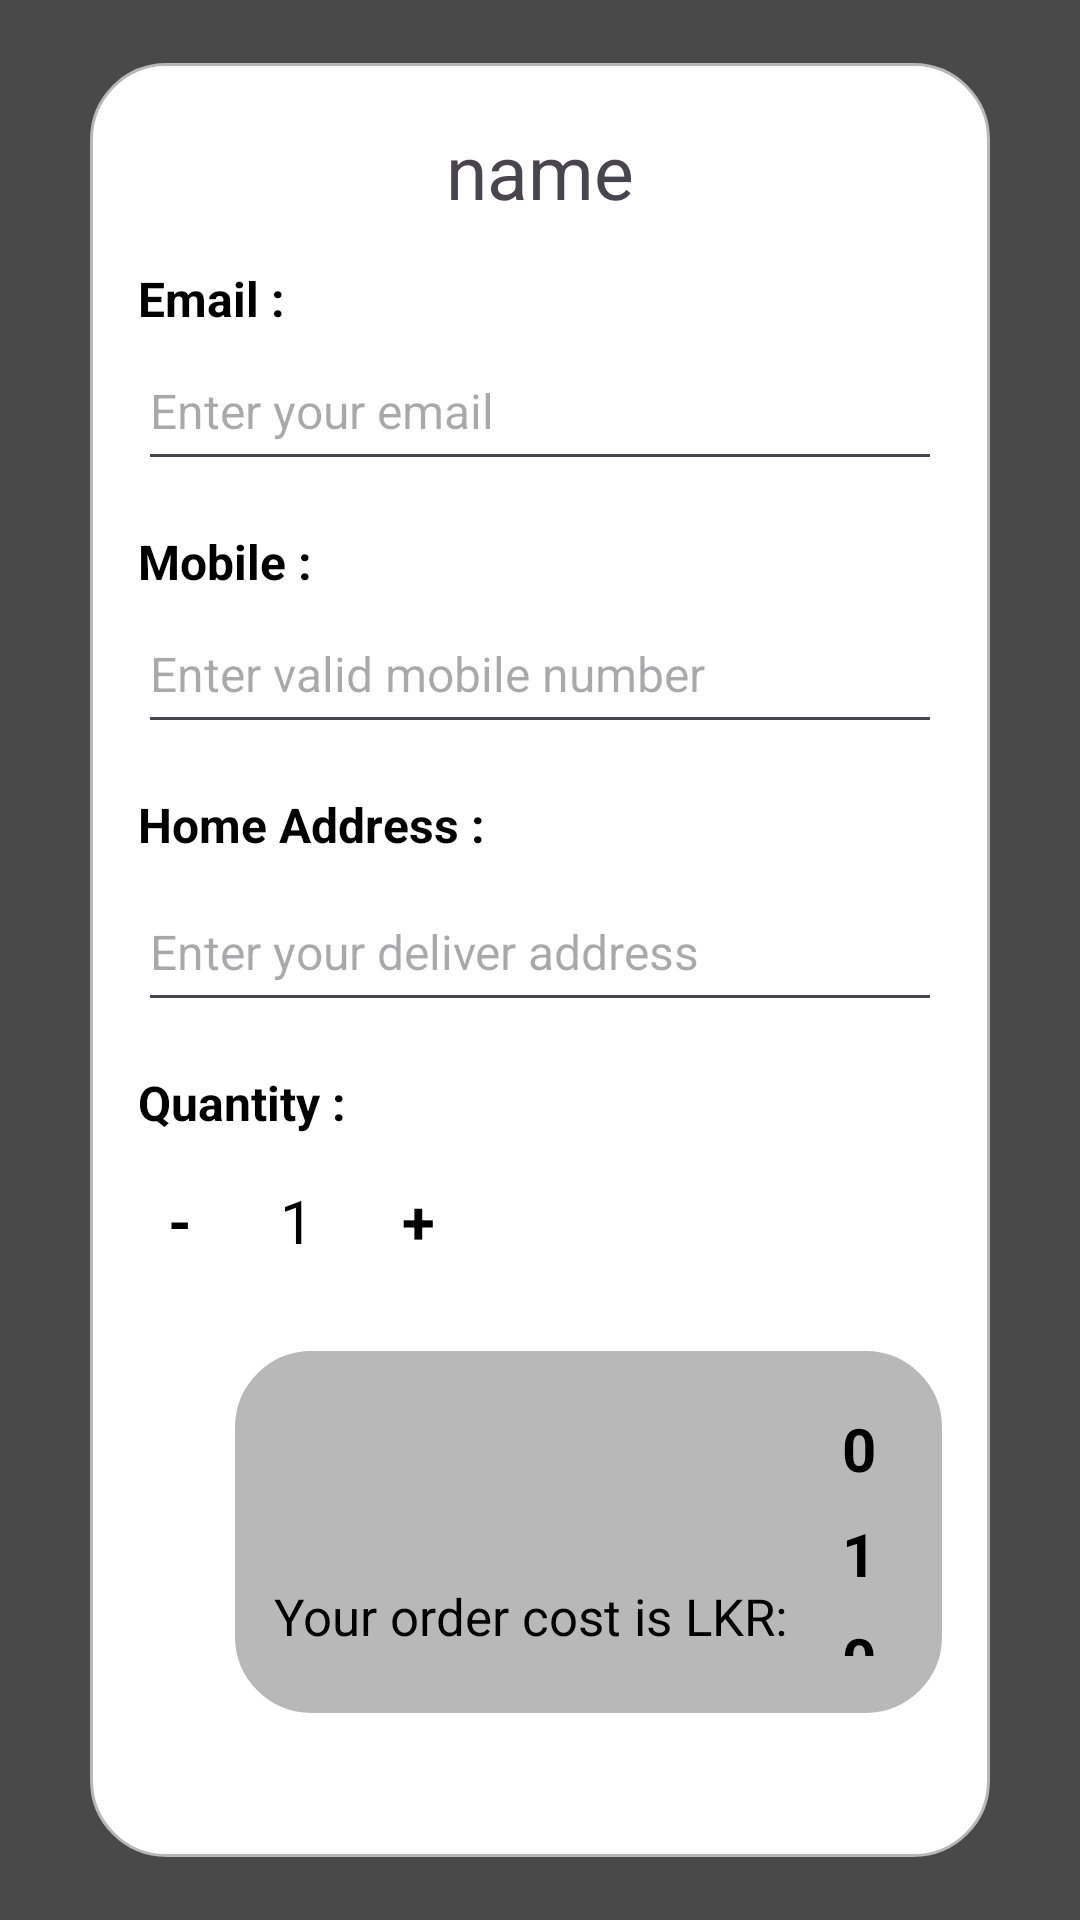

Here is an Android app screen rendered from its layout file. Give the layout XML and the strings, colors and styles it references.
<!-- AndroidManifest.xml: application theme Theme.TestingMAD -->
<!-- res/layout/activity_order_form.xml -->
<?xml version="1.0" encoding="utf-8"?>
<LinearLayout xmlns:android="http://schemas.android.com/apk/res/android"
    android:layout_width="match_parent"
    android:layout_height="match_parent"
    android:orientation="vertical"
    android:gravity="center"
    android:paddingHorizontal="30dp"
    android:paddingVertical="21dp"
    android:background="#494949"
    android:id="@+id/main">

      <LinearLayout
          android:layout_width="match_parent"
          android:layout_height="wrap_content"
          android:orientation="vertical"
          android:padding="16dp"
          android:gravity="center_vertical"
          android:background="@drawable/home_backg">

          <TextView
              android:id="@+id/oName"
              android:layout_width="match_parent"
              android:layout_height="wrap_content"
              android:text="name"
              android:layout_marginVertical="15dp"
              android:textSize="25dp"
              android:textAlignment="center"/>

          <TextView
              android:layout_width="wrap_content"
              android:layout_height="wrap_content"
              android:textSize="16sp"
              android:textColor="@color/black"
              android:textStyle="bold"
              android:text="Email : " />

          <EditText
              android:id="@+id/ordEmail"
              android:layout_width="match_parent"
              android:layout_height="wrap_content"
              android:minHeight="50dp"
              android:textSize="16sp"
              android:textColor="@color/black"
              android:hint="Enter your email" />

          <TextView
              android:layout_width="wrap_content"
              android:layout_height="wrap_content"
              android:layout_marginTop="16dp"
              android:textSize="16sp"
              android:textStyle="bold"
              android:textColor="@color/black"
              android:text="Mobile : " />

          <EditText
              android:id="@+id/ordMobile"
              android:layout_width="match_parent"
              android:layout_height="wrap_content"
              android:minHeight="50dp"
              android:textSize="16sp"
              android:textColor="@color/black"
              android:hint="Enter valid mobile number" />

          <TextView
              android:layout_width="wrap_content"
              android:layout_height="wrap_content"
              android:layout_marginTop="16dp"
              android:textSize="16sp"
              android:textStyle="bold"
              android:textColor="@color/black"
              android:text="Home Address : " />

          <EditText
              android:id="@+id/ordAddress"
              android:layout_width="match_parent"
              android:layout_height="wrap_content"
              android:minHeight="50dp"
              android:layout_marginTop="5dp"
              android:textSize="16sp"
              android:textColor="@color/black"
              android:hint="Enter your deliver address" />

          <TextView
              android:layout_width="wrap_content"
              android:layout_height="wrap_content"
              android:layout_marginTop="16dp"
              android:textSize="16sp"
              android:layout_marginBottom="5dp"
              android:textStyle="bold"
              android:textColor="@color/black"
              android:text="Quantity : " />

          <LinearLayout
              android:layout_width="wrap_content"
              android:layout_height="wrap_content"
              android:orientation="horizontal"
              android:gravity="center_vertical">

              <TextView
                  android:id="@+id/ordDec"
                  android:layout_width="wrap_content"
                  android:layout_height="wrap_content"
                  android:textSize="20sp"
                  android:textStyle="bold"
                  android:text="-"
                  android:textColor="@color/black"
                  android:padding="10dp"/>

              <TextView
                  android:id="@+id/ordQty"
                  android:layout_width="50dp"
                  android:layout_height="wrap_content"
                  android:textSize="20sp"
                  android:textAlignment="center"
                  android:text="1"
                  android:textColor="@color/black"
                  android:padding="8dp"/>

              <TextView
                  android:id="@+id/ordInc"
                  android:layout_width="wrap_content"
                  android:layout_height="wrap_content"
                  android:textSize="20sp"
                  android:textStyle="bold"
                  android:text="+"
                  android:textColor="@color/black"
                  android:padding="10dp"/>

          </LinearLayout>

          <LinearLayout
              android:layout_width="wrap_content"
              android:layout_height="wrap_content"
              android:layout_marginVertical="20dp"
              android:layout_gravity="end"

              android:paddingVertical="15dp"
              android:paddingHorizontal="13dp"
              android:background="@drawable/order_cost_background"
              android:orientation="horizontal"
              android:gravity="end">

              <TextView
                  android:layout_width="wrap_content"
                  android:layout_height="wrap_content"
                  android:textSize="17dp"
                  android:paddingBottom="6dp"
                  android:layout_marginEnd="10dp"
                  android:layout_gravity="bottom"
                  android:text="Your order cost is LKR: "
                  android:textColor="@color/black"/>

              <LinearLayout
                  android:layout_width="wrap_content"
                  android:layout_height="wrap_content"
                  android:orientation="vertical">

                  <TextView
                      android:id="@+id/unitPrice"
                      android:layout_width="wrap_content"
                      android:layout_height="wrap_content"
                      android:text="0 "
                      android:padding="4dp"
                      android:gravity="end"
                      android:textSize="20dp"
                      android:textColor="@color/black"
                      android:textStyle="bold"/>

                  <TextView
                      android:id="@+id/qtyOfOrd"
                      android:layout_width="wrap_content"
                      android:layout_height="wrap_content"
                      android:text="1"
                      android:padding="4dp"
                      android:textSize="20dp"
                      android:textColor="@color/black"
                      android:textStyle="bold"/>

                  <TextView
                      android:id="@+id/finalPrice"
                      android:layout_width="wrap_content"
                      android:layout_height="wrap_content"
                      android:text="0 "
                      android:padding="4dp"
                      android:textSize="20dp"
                      android:textColor="@color/black"
                      android:textStyle="bold"/>
              </LinearLayout>

          </LinearLayout>

          <LinearLayout
              android:layout_width="match_parent"
              android:layout_height="wrap_content"
              android:orientation="horizontal"
              android:gravity="center"
              android:layout_marginTop="24dp">

              <Button
                  android:id="@+id/ordCansel"
                  android:layout_width="wrap_content"
                  android:layout_height="wrap_content"
                  android:layout_marginEnd="16dp"
                  android:text="Cancel"
                  android:textSize="16sp"
                  android:backgroundTint="#B44A4A"/>

              <Button
                  android:id="@+id/ordBtn"
                  android:layout_width="match_parent"
                  android:layout_height="wrap_content"
                  android:text="Order"
                  android:textSize="16sp" />

          </LinearLayout>

      </LinearLayout>

</LinearLayout>
<!-- resources referenced by this layout -->
<resources>
  <color name="black">#FF000000</color>
  <!-- drawable home_backg (drawable) -->
  <shape xmlns:android="http://schemas.android.com/apk/res/android"
      android:shape="rectangle">
      <solid android:color="@color/white" />
      <corners android:radius="25dp" />
      <stroke
          android:width="1dp"
          android:color="#B8B8B8" />
  </shape>
  <!-- drawable order_cost_background (drawable) -->
  <shape xmlns:android="http://schemas.android.com/apk/res/android"
      android:shape="rectangle">
      <solid android:color="#B8B8B8" />
      <corners android:radius="25dp" />
      <stroke
          android:width="1dp"
          android:color="#B8B8B8" />
  </shape>
  <style name="Theme.TestingMAD" parent="Base.Theme.TestingMAD" />
  <color name="white">#FFFFFFFF</color>
  <style name="Base.Theme.TestingMAD" parent="Theme.Material3.DayNight.NoActionBar">
          
          
      </style>
</resources>
